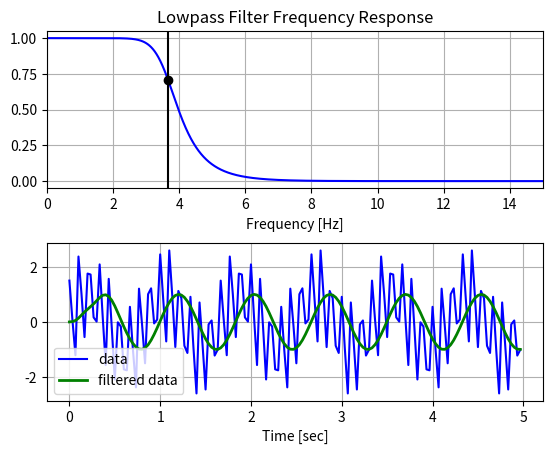

Reproduce this figure in Python.
'''
https://stackoverflow.com/questions/25191620/creating-lowpass-filter-in-scipy-understanding-methods-and-units
The Nyquist frequency is half the sampling rate.
You are working with regularly sampled data, so you want a digital filter, not an analog filter. This means you should not use analog=True in the call to butter, and you should use scipy.signal.freqz (not freqs) to generate the frequency response.
One goal of those short utility functions is to allow you to leave all your frequencies expressed in Hz. You shouldn't have to convert to rad/sec. As long as you express your frequencies with consistent units, the scaling in the utility functions takes care of the normalization for you.
'''

import numpy as np
from scipy.signal import butter, lfilter, freqz
import matplotlib.pyplot as plt


def butter_lowpass(cutoff, fs, order=5):
    nyq = 0.5 * fs
    normal_cutoff = cutoff / nyq
    b, a = butter(order, normal_cutoff, btype='low', analog=False)
    return b, a


def butter_lowpass_filter(data, cutoff, fs, order=5):
    b, a = butter_lowpass(cutoff, fs, order=order)
    y = lfilter(b, a, data)
    return y


# Filter requirements.
order = 6
fs = 30.0       # sample rate, Hz
cutoff = 3.667  # desired cutoff frequency of the filter, Hz

# Get the filter coefficients so we can check its frequency response.
b, a = butter_lowpass(cutoff, fs, order)

# Plot the frequency response.
w, h = freqz(b, a, worN=8000)
plt.subplot(2, 1, 1)
plt.plot(0.5*fs*w/np.pi, np.abs(h), 'b')
plt.plot(cutoff, 0.5*np.sqrt(2), 'ko')
plt.axvline(cutoff, color='k')
plt.xlim(0, 0.5*fs)
plt.title("Lowpass Filter Frequency Response")
plt.xlabel('Frequency [Hz]')
plt.grid()


# Demonstrate the use of the filter.
# First make some data to be filtered.
T = 5.0         # seconds
n = int(T * fs) # total number of samples
t = np.linspace(0, T, n, endpoint=False)
# "Noisy" data.  We want to recover the 1.2 Hz signal from this.
data = np.sin(1.2*2*np.pi*t) + 1.5*np.cos(9*2*np.pi*t) + 0.5*np.sin(12.0*2*np.pi*t)
# Filter the data, and plot both the original and filtered signals.
y = butter_lowpass_filter(data, cutoff, fs, order)

plt.subplot(2, 1, 2)
plt.plot(t, data, 'b-', label='data')
plt.plot(t, y, 'g-', linewidth=2, label='filtered data')
plt.xlabel('Time [sec]')
plt.grid()
plt.legend()

plt.subplots_adjust(hspace=0.35)
plt.show()